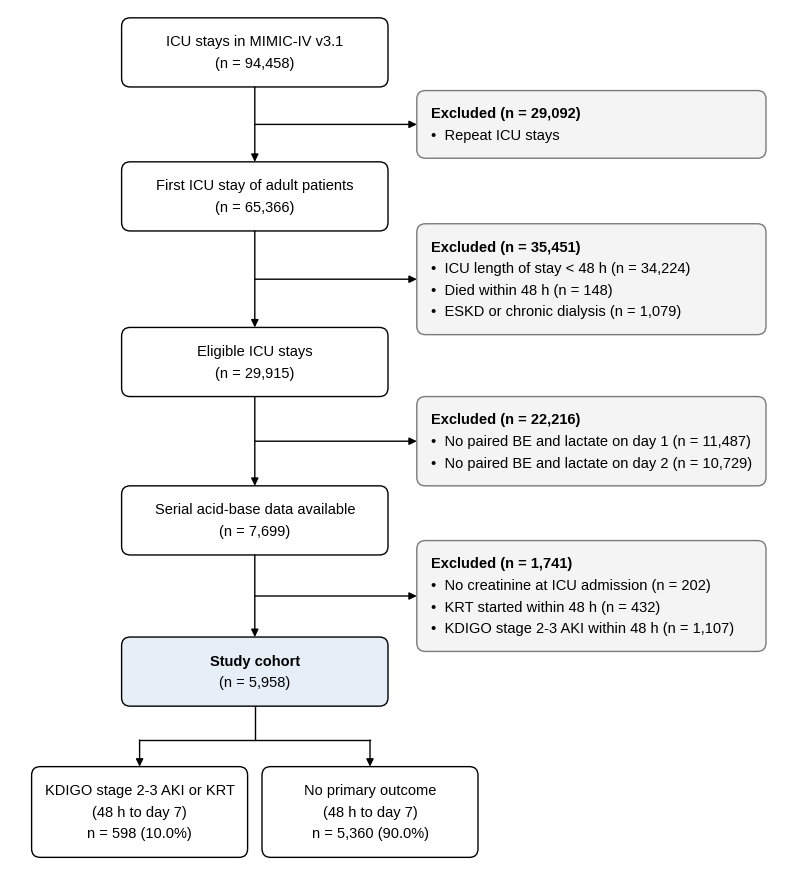

This chart was generated by the following Python code: (Note: this script raises an exception after producing the figure.)
# Figure 1: flow chart of patient selection (counts from sql/04_flowchart_counts.sql)
# Run from the repository root: python analysis/figure1_flowchart.py
import matplotlib
matplotlib.use('Agg')
import matplotlib.pyplot as plt
from matplotlib.patches import FancyBboxPatch
from matplotlib import font_manager as fm
fam = 'Liberation Sans' if any('Liberation Sans' in f.name for f in fm.fontManager.ttflist) else 'DejaVu Sans'
plt.rcParams['font.family'] = fam
plt.rcParams['pdf.fonttype'] = 42
plt.rcParams['svg.fonttype'] = 'none'

W, H = 10.65, 11.9
Y0 = 1.0
fig = plt.figure(figsize=(W*0.72, H*0.72))
ax = fig.add_axes([0,0,1,1]); ax.set_xlim(0,W); ax.set_ylim(Y0, Y0+H); ax.axis('off')
LW = 1.0; FS = 10.5; LH = 0.30   # line height in units

def box(cx, cy, w, h, fc='white', ec='black', lw=LW):
    ax.add_patch(FancyBboxPatch((cx-w/2, cy-h/2), w, h,
        boxstyle='round,pad=0,rounding_size=0.12', fc=fc, ec=ec, lw=lw))

def main(cx, cy, w, lines, fc='white', bold_first=False):
    h = LH*len(lines) + 0.36
    box(cx, cy, w, h, fc=fc)
    y0 = cy + LH*(len(lines)-1)/2
    for i, t in enumerate(lines):
        ax.text(cx, y0 - i*LH, t, ha='center', va='center', fontsize=FS,
                fontweight='bold' if (bold_first and i == 0) else 'normal')
    return h

def excl(xl, cy, w, header, bullets):
    n = 1 + len(bullets)
    h = LH*n + 0.34
    box(xl+w/2, cy, w, h, fc='#f4f4f4', ec='#7a7a7a')
    y0 = cy + LH*(n-1)/2
    ax.text(xl+0.2, y0, header, ha='left', va='center', fontsize=FS, fontweight='bold')
    for i, b in enumerate(bullets):
        ax.text(xl+0.2, y0-(i+1)*LH, '\u2022  ' + b, ha='left', va='center', fontsize=FS)
    return h

def arrow(x1, y1, x2, y2):
    ax.annotate('', xy=(x2, y2), xytext=(x1, y1),
        arrowprops=dict(arrowstyle='-|>,head_length=0.45,head_width=0.22',
                        color='black', lw=LW, shrinkA=0, shrinkB=0))

XM, MW = 3.4, 3.7
XE, EW = 5.65, 4.85

ys = {'b0': 12.3, 'b1': 10.3, 'b2': 8.0, 'b3': 5.8, 'b4': 3.7}
hb = {}
hb['b0'] = main(XM, ys['b0'], MW, ['ICU stays in MIMIC-IV v3.1', '(n = 94,458)'])
hb['b1'] = main(XM, ys['b1'], MW, ['First ICU stay of adult patients', '(n = 65,366)'])
hb['b2'] = main(XM, ys['b2'], MW, ['Eligible ICU stays', '(n = 29,915)'])
hb['b3'] = main(XM, ys['b3'], MW, ['Serial acid-base data available', '(n = 7,699)'])
hb['b4'] = main(XM, ys['b4'], MW, ['Study cohort', '(n = 5,958)'], fc='#e6eef8', bold_first=True)

order = ['b0','b1','b2','b3','b4']
for a, b in zip(order[:-1], order[1:]):
    arrow(XM, ys[a]-hb[a]/2, XM, ys[b]+hb[b]/2)

ex = [
    ((ys['b0']+ys['b1'])/2, 'Excluded (n = 29,092)', ['Repeat ICU stays']),
    ((ys['b1']+ys['b2'])/2, 'Excluded (n = 35,451)',
        ['ICU length of stay < 48 h (n = 34,224)', 'Died within 48 h (n = 148)',
         'ESKD or chronic dialysis (n = 1,079)']),
    ((ys['b2']+ys['b3'])/2, 'Excluded (n = 22,216)',
        ['No paired BE and lactate on day 1 (n = 11,487)',
         'No paired BE and lactate on day 2 (n = 10,729)']),
    ((ys['b3']+ys['b4'])/2, 'Excluded (n = 1,741)',
        ['No creatinine at ICU admission (n = 202)', 'KRT started within 48 h (n = 432)',
         'KDIGO stage 2-3 AKI within 48 h (n = 1,107)']),
]
for cy, hd, bl in ex:
    excl(XE, cy, EW, hd, bl)
    arrow(XM, cy, XE, cy)

# outcome split
ysplit = 2.75
yo = 1.75
OW = 3.0
xl, xr = XM-1.6, XM+1.6
ax.plot([XM, XM], [ys['b4']-hb['b4']/2, ysplit], color='black', lw=LW)
ax.plot([xl, xr], [ysplit, ysplit], color='black', lw=LW)
ho = LH*3 + 0.36
for x in (xl, xr):
    arrow(x, ysplit, x, yo+ho/2)
main(xl, yo, OW, ['KDIGO stage 2-3 AKI or KRT', '(48 h to day 7)', 'n = 598 (10.0%)'])
main(xr, yo, OW, ['No primary outcome', '(48 h to day 7)', 'n = 5,360 (90.0%)'])

for ext, kw in [('png', dict(dpi=600)), ('pdf', {}), ('svg', {}), ('tiff', dict(dpi=600, pil_kwargs={'compression':'tiff_lzw'}))]:
    fig.savefig(f'figures/Figure1_flowchart.{ext}', facecolor='white', **kw)
print(fam)
